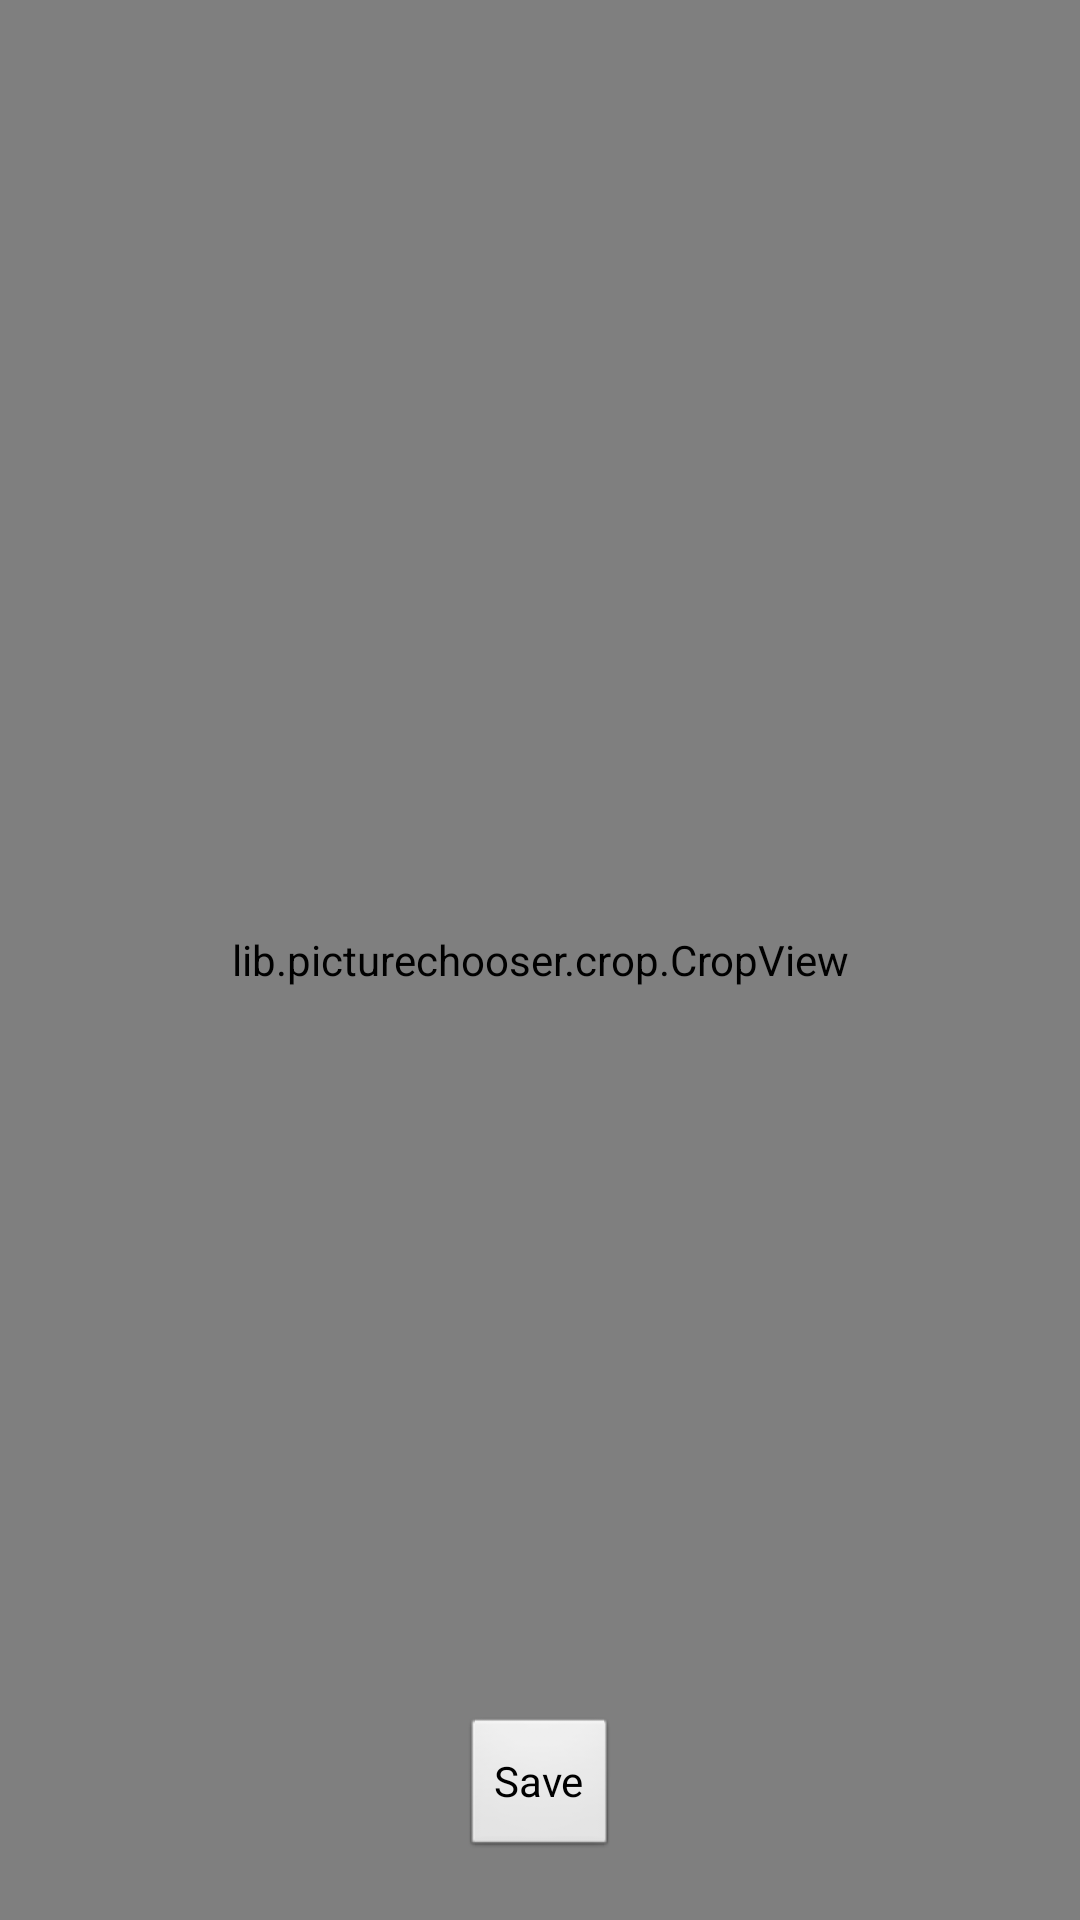

Reconstruct the res/layout file that produces this screen, plus the resources it refers to.
<!-- AndroidManifest.xml: application theme AppTheme -->
<!-- res/layout/crop.xml -->
<?xml version="1.0" encoding="utf-8"?>
<FrameLayout xmlns:android="http://schemas.android.com/apk/res/android"
             android:layout_width="match_parent"
             android:layout_height="match_parent">

    <ImageView
        android:id="@+id/image"
        android:layout_width="match_parent"
        android:layout_height="match_parent"
        android:scaleType="fitCenter"/>

    <lib.picturechooser.crop.CropView
        android:id="@+id/crop"
        android:layout_width="match_parent"
        android:layout_height="match_parent"
        android:layout_gravity="center"/>

    <Button
        android:layout_width="wrap_content"
        android:layout_height="wrap_content"
        android:text="@string/save"
        android:id="@+id/save"
        android:layout_marginBottom="20dp"
        android:layout_gravity="center_horizontal|bottom"/>

</FrameLayout>
<!-- resources referenced by this layout -->
<resources>
  <string name="save">Save</string>
  <style name="AppTheme" parent="AppBaseTheme">
          
      </style>
  <style name="AppBaseTheme" parent="android:Theme.Light">
          
      </style>
</resources>
